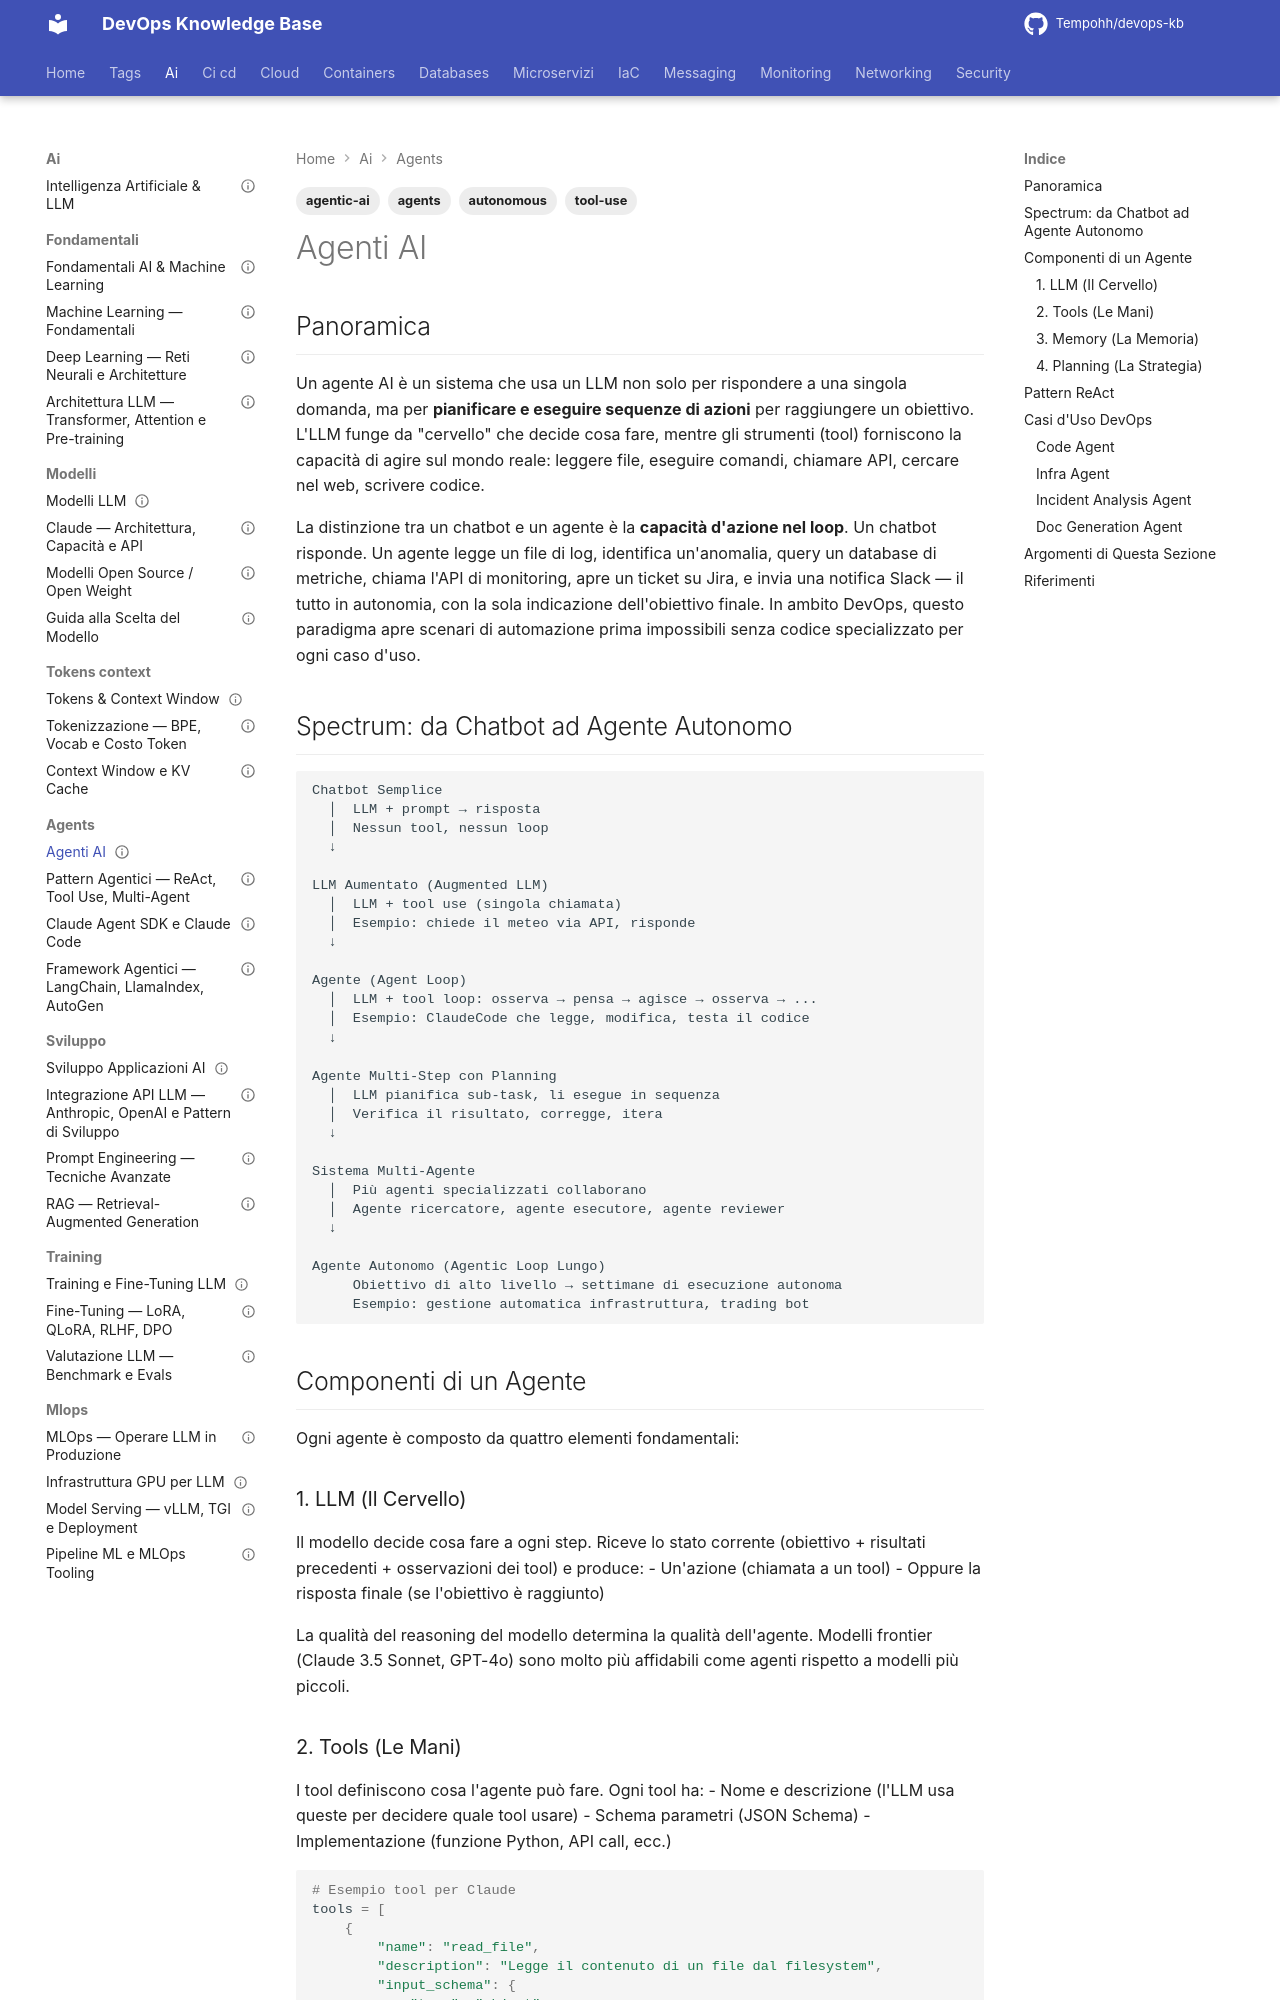

repository: Tempohh/devops-kb · page: ai/agents/_index/index.html · generator: mkdocs

---
title: "Agenti AI"
slug: agents-ai
category: ai
tags: [agents, agentic-ai, tool-use, autonomous]
search_keywords: [agenti AI, AI agents, agente autonomo, tool use, function calling, agentic workflow, LLM agent, multi-agent, planning LLM, memory agent, ReAct pattern, chain of thought agent, Claude Code, AutoGen, LangChain agent, CrewAI]
parent: ai/_index
related: [ai/agents/claude-agent-sdk, ai/agents/frameworks, ai/sviluppo/prompt-engineering, ai/sviluppo/rag]
official_docs: https://docs.anthropic.com/en/docs/build-with-claude/tool-use
status: complete
difficulty: intermediate
last_updated: 2026-09-27
---

# Agenti AI

## Panoramica

Un agente AI è un sistema che usa un LLM non solo per rispondere a una singola domanda, ma per **pianificare e eseguire sequenze di azioni** per raggiungere un obiettivo. L'LLM funge da "cervello" che decide cosa fare, mentre gli strumenti (tool) forniscono la capacità di agire sul mondo reale: leggere file, eseguire comandi, chiamare API, cercare nel web, scrivere codice.

La distinzione tra un chatbot e un agente è la **capacità d'azione nel loop**. Un chatbot risponde. Un agente legge un file di log, identifica un'anomalia, query un database di metriche, chiama l'API di monitoring, apre un ticket su Jira, e invia una notifica Slack — il tutto in autonomia, con la sola indicazione dell'obiettivo finale. In ambito DevOps, questo paradigma apre scenari di automazione prima impossibili senza codice specializzato per ogni caso d'uso.

## Spectrum: da Chatbot ad Agente Autonomo

```
Chatbot Semplice
  │  LLM + prompt → risposta
  │  Nessun tool, nessun loop
  ↓

LLM Aumentato (Augmented LLM)
  │  LLM + tool use (singola chiamata)
  │  Esempio: chiede il meteo via API, risponde
  ↓

Agente (Agent Loop)
  │  LLM + tool loop: osserva → pensa → agisce → osserva → ...
  │  Esempio: ClaudeCode che legge, modifica, testa il codice
  ↓

Agente Multi-Step con Planning
  │  LLM pianifica sub-task, li esegue in sequenza
  │  Verifica il risultato, corregge, itera
  ↓

Sistema Multi-Agente
  │  Più agenti specializzati collaborano
  │  Agente ricercatore, agente esecutore, agente reviewer
  ↓

Agente Autonomo (Agentic Loop Lungo)
     Obiettivo di alto livello → settimane di esecuzione autonoma
     Esempio: gestione automatica infrastruttura, trading bot
```

## Componenti di un Agente

Ogni agente è composto da quattro elementi fondamentali:

### 1. LLM (Il Cervello)

Il modello decide cosa fare a ogni step. Riceve lo stato corrente (obiettivo + risultati precedenti + osservazioni dei tool) e produce:
- Un'azione (chiamata a un tool)
- Oppure la risposta finale (se l'obiettivo è raggiunto)

La qualità del reasoning del modello determina la qualità dell'agente. Modelli frontier (Claude 3.5 Sonnet, GPT-4o) sono molto più affidabili come agenti rispetto a modelli più piccoli.
